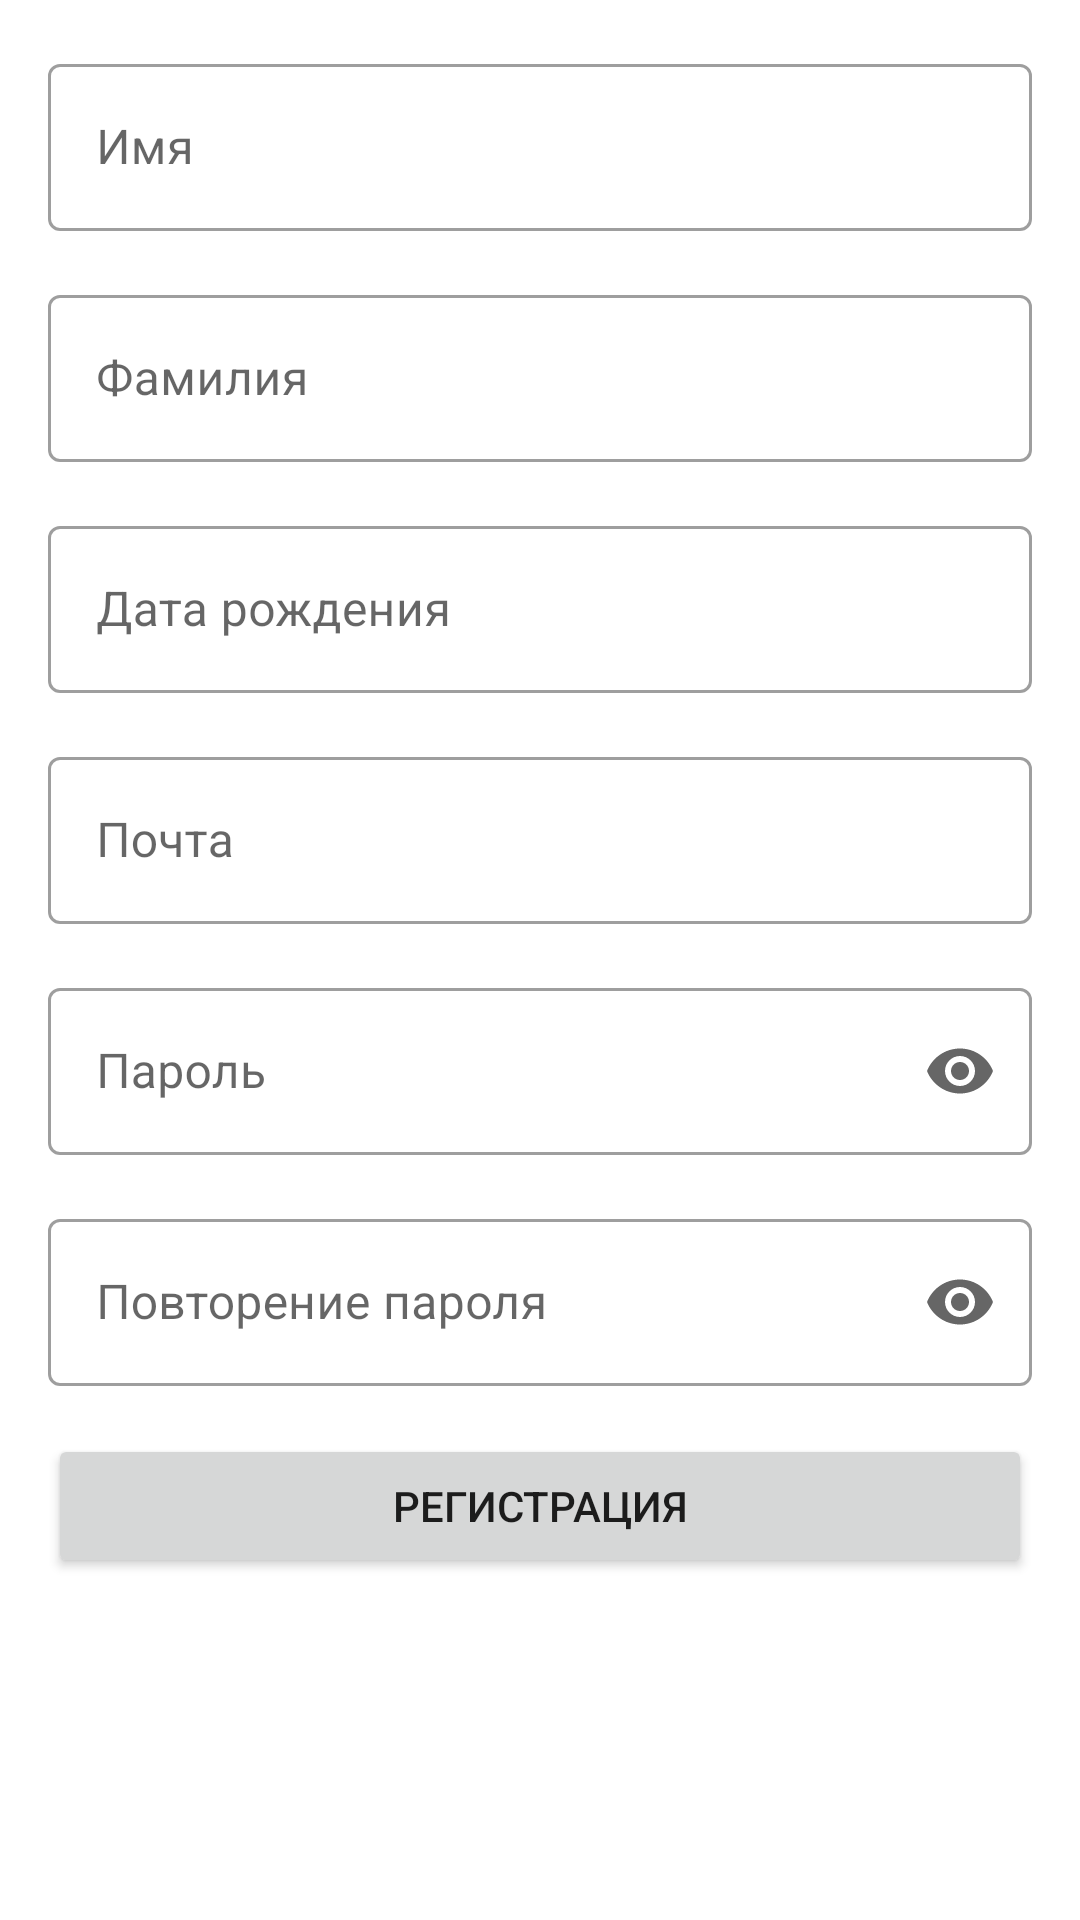

Android layout source for this screen:
<!-- AndroidManifest.xml: application theme Theme.NetStore -->
<!-- res/layout/sign_up_fragment.xml -->
<?xml version="1.0" encoding="utf-8"?>
<LinearLayout xmlns:android="http://schemas.android.com/apk/res/android"
    xmlns:app="http://schemas.android.com/apk/res-auto"
    android:layout_width="match_parent"
    android:layout_height="match_parent"
    android:orientation="vertical"
    android:padding="16dp">

    <ScrollView
        android:layout_width="match_parent"
        android:layout_height="match_parent">

        <LinearLayout
            android:layout_width="match_parent"
            android:layout_height="match_parent"
            android:orientation="vertical">

            <com.google.android.material.textfield.TextInputLayout
                style="@style/Widget.MaterialComponents.TextInputLayout.OutlinedBox"
                android:layout_width="match_parent"
                android:layout_height="wrap_content"
                android:layout_marginBottom="16dp"
                android:hint="@string/firstname">

                <com.google.android.material.textfield.TextInputEditText
                    android:id="@+id/text_edit_firstname"
                    android:layout_width="match_parent"
                    android:layout_height="wrap_content"
                    android:inputType="text" />

            </com.google.android.material.textfield.TextInputLayout>

            <com.google.android.material.textfield.TextInputLayout
                style="@style/Widget.MaterialComponents.TextInputLayout.OutlinedBox"
                android:layout_width="match_parent"
                android:layout_height="wrap_content"
                android:layout_marginBottom="16dp"
                android:hint="@string/lastname">

                <com.google.android.material.textfield.TextInputEditText
                    android:id="@+id/edit_text_lastname"
                    android:layout_width="match_parent"
                    android:layout_height="wrap_content"
                    android:inputType="text" />

            </com.google.android.material.textfield.TextInputLayout>

            <com.google.android.material.textfield.TextInputLayout
                style="@style/Widget.MaterialComponents.TextInputLayout.OutlinedBox"
                android:layout_width="match_parent"
                android:layout_height="wrap_content"
                android:layout_marginBottom="16dp"
                android:hint="@string/birthday">

                <com.google.android.material.textfield.TextInputEditText
                    android:id="@+id/text_edit_birthday"
                    android:layout_width="match_parent"
                    android:layout_height="wrap_content"
                    android:focusable="false"
                    android:inputType="date" />

            </com.google.android.material.textfield.TextInputLayout>

            <com.google.android.material.textfield.TextInputLayout
                style="@style/Widget.MaterialComponents.TextInputLayout.OutlinedBox"
                android:layout_width="match_parent"
                android:layout_height="wrap_content"
                android:layout_marginBottom="16dp"
                android:hint="@string/email">

                <com.google.android.material.textfield.TextInputEditText
                    android:id="@+id/text_edit_email"
                    android:layout_width="match_parent"
                    android:layout_height="wrap_content"
                    android:inputType="textEmailAddress" />

            </com.google.android.material.textfield.TextInputLayout>

            <com.google.android.material.textfield.TextInputLayout
                style="@style/Widget.MaterialComponents.TextInputLayout.OutlinedBox"
                android:layout_width="match_parent"
                android:layout_height="wrap_content"
                android:layout_marginBottom="16dp"
                app:endIconMode="password_toggle"
                android:hint="@string/password">

                <com.google.android.material.textfield.TextInputEditText
                    android:id="@+id/text_edit_password"
                    android:layout_width="match_parent"
                    android:layout_height="wrap_content"
                    android:inputType="textPassword" />

            </com.google.android.material.textfield.TextInputLayout>

            <com.google.android.material.textfield.TextInputLayout
                style="@style/Widget.MaterialComponents.TextInputLayout.OutlinedBox"
                android:layout_width="match_parent"
                android:layout_height="wrap_content"
                android:layout_marginBottom="16dp"
                app:endIconMode="password_toggle"
                android:hint="@string/password_repeat">

                <com.google.android.material.textfield.TextInputEditText
                    android:id="@+id/text_edit_password_repeat"
                    android:layout_width="match_parent"
                    android:layout_height="wrap_content"
                    android:inputType="textPassword" />

            </com.google.android.material.textfield.TextInputLayout>

            <Button
                android:id="@+id/sign_up_btn"
                android:layout_width="match_parent"
                android:layout_height="wrap_content"
                android:text="@string/sign_up" />

        </LinearLayout>

    </ScrollView>

</LinearLayout>
<!-- resources referenced by this layout -->
<resources>
  <string name="birthday">Дата рождения</string>
  <string name="email">Почта</string>
  <string name="firstname">Имя</string>
  <string name="lastname">Фамилия</string>
  <string name="password">Пароль</string>
  <string name="password_repeat">Повторение пароля</string>
  <string name="sign_up">Регистрация</string>
  <style name="Theme.NetStore" parent="Theme.MaterialComponents.DayNight.DarkActionBar">
          
          <item name="colorPrimary">@color/purple_500</item>
          <item name="colorPrimaryVariant">@color/purple_700</item>
          <item name="colorOnPrimary">@color/white</item>
          
          <item name="colorSecondary">@color/teal_200</item>
          <item name="colorSecondaryVariant">@color/teal_700</item>
          <item name="colorOnSecondary">@color/black</item>
          
          <item name="android:statusBarColor">?attr/colorPrimaryVariant</item>
          
      </style>
  <!-- not gathered from this repository: default colours our renderer supplied (Android Studio template values) -->
  <color name="purple_500">#FF6200EE</color>
  <color name="purple_700">#FF3700B3</color>
  <color name="teal_200">#FF03DAC5</color>
  <color name="teal_700">#FF018786</color>
  <color name="black">#FF000000</color>
  <color name="white">#FFFFFFFF</color>
</resources>
